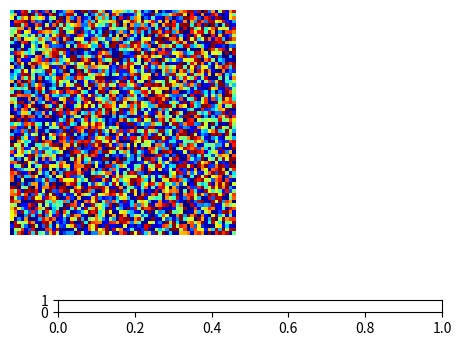

Reproduce this figure in Python. (Note: this script raises an exception after producing the figure.)
"""
Mean Field XY Model Simulation via the Metropolis Algorithm

[redacted]

[redacted]
an animated demo of using the Metropolis algorithm to simulate the classical
mean field XY model.
"""
import numpy as np
from numpy import pi, cos, sin, sum
import numpy.linalg as la
import matplotlib as mpl
import matplotlib.pyplot as plt
import matplotlib.animation as animation
from matplotlib.widgets import Slider
import time


# Initialize our spin lattice.
width = 64
height = 64
ncells = width * height
angles = np.random.rand(ncells) * 2.0 * pi
spins = np.column_stack([cos(angles), sin(angles)])


# Initialize system parameters.
J = -1.0
z = 1.0
temperature = 1.0
external_field = np.array([0.0, 0.0])


# Initialize image related data. right is just a vector pointed to the right,
# used as a reference spin to compare other spins to when coloring the image.
right = np.array([1.0, 0.0])
image1d = np.inner(spins, right)
image2d = image1d.reshape(width, height)


# Compute initial macroscopic quantities.
sum_of_spins = np.sum(spins, axis=0)
magnetization = sum_of_spins / ncells
energy = J * z * np.inner(sum_of_spins, magnetization) + np.inner(sum_of_spins, external_field)


def animate(i):
	global iters
	global spins
	global sum_of_spins
	global magnetization
	global energy

	new_spin = np.zeros(2) # Preallocate storage for new spin.

	runtime = time.time() + 0.90 / fps # Compute the amount of time to run the frame. (90% of frame time)

	while time.time() < runtime:
		iters += 1

		#
		# This is really the heart of the Metroplis algorithm. During each iterations
		# we choose a random cell and a random spin we will potentially assign to it.
		# We accept the new spin with probability min(1, exp(-dE / T)) where dE is the
		# change in energy.
		#
		# In order to relate this to the Metropolis algorithm, notice that we divided
		# the iterations into two steps: selection and acceptance.
		#
		# Recall that this essentially means we factor the transition probability
		#
		# P(x -> y) = A(x -> y) * S(x -> y)
		#
		# where A is the acceptance probability and S is the selection probability. In
		# our case, the selection probability staisfies the nice condition that the ratio
		#
		#   S(x -> y)
		#   --------- = 1
		#   S(y -> x)
		#
		# Thus, the Metropolis algorithm tells us we should choose the acceptance probability
		#
		#                    P(y) * S(y -> x)           P(y)
		# A(x -> y) = min(1, ----------------) = min(1, ----)
		#                    P(x) * S(x -> y)           P(x)
		#
		# where P(E) is the Boltzmann distribution, P(E) = exp(-E / T).
		#

		# Select a new state by flipping a spin.
		i = np.random.randint(0, ncells)

		angle = np.random.rand() * 2.0 * pi
		new_spin[0] = cos(angle)
		new_spin[1] = sin(angle)

		new_sum_of_spins = sum_of_spins + new_spin - spins[i]
		new_magnetization = new_sum_of_spins / ncells
		new_energy = J * z * np.inner(new_sum_of_spins, new_magnetization) + \
			np.inner(new_sum_of_spins, external_field)

		# Check if we accept the state.
		if new_energy < energy or np.random.rand() < np.exp(-(new_energy - energy) / temperature):
			spins[i] = new_spin
			
			# Update macroscopic quantities.
			sum_of_spins = new_sum_of_spins
			magnetization = new_magnetization
			energy = new_energy

			# Update image cell.
			image1d[i] = np.inner(spins[i], right)

	im.set_data(image2d)

	stddev = la.norm(spins - magnetization)

	# Update the text display.
	text_iters.set_text('Iterations\n' + str(iters))
	text_energy.set_text('Energy\n' + str(J * z * np.inner(magnetization, magnetization)))
	text_magnetization.set_text('Magnetization\n' + str(la.norm(magnetization)))
	text_stddev.set_text('Std. Dev.\n' + str(stddev))


mpl.rcParams['toolbar'] = 'None' # Hides the mpl toolbar.

fig = plt.figure()


# Setup animation axes.
anim_ax = fig.add_subplot(1, 2, 1)
anim_ax.axis('off')
im = anim_ax.imshow(image2d, interpolation='nearest', cmap='jet', vmin=-1.0, vmax=1.0)


# Setup the temperature slider axes.
def update(val):
	global iters
	global temperature
	iters = 0
	temperature = val

temperature_slider_ax = plt.axes([0.20, 0.10, 0.60, 0.025])
temperature_slider = Slider(temperature_slider_ax, 'Temperature', 0.0, 5.0, temperature)
temperature_slider.on_changed(update)


# Setup the text display axes.
text_ax = fig.add_subplot(1, 2, 2)
text_ax.axis('off')
text_iters = text_ax.text(0.1, 0.70, '')
text_energy = text_ax.text(0.1, 0.60, '')
text_magnetization = text_ax.text(0.1, 0.50, '')
text_stddev = text_ax.text(0.1, 0.40, '')


# Start the animation.
fps = 60.0
iters = 0
anim = animation.FuncAnimation(fig, animate, 200, interval=1000.0/fps, blit=False)
plt.show()
